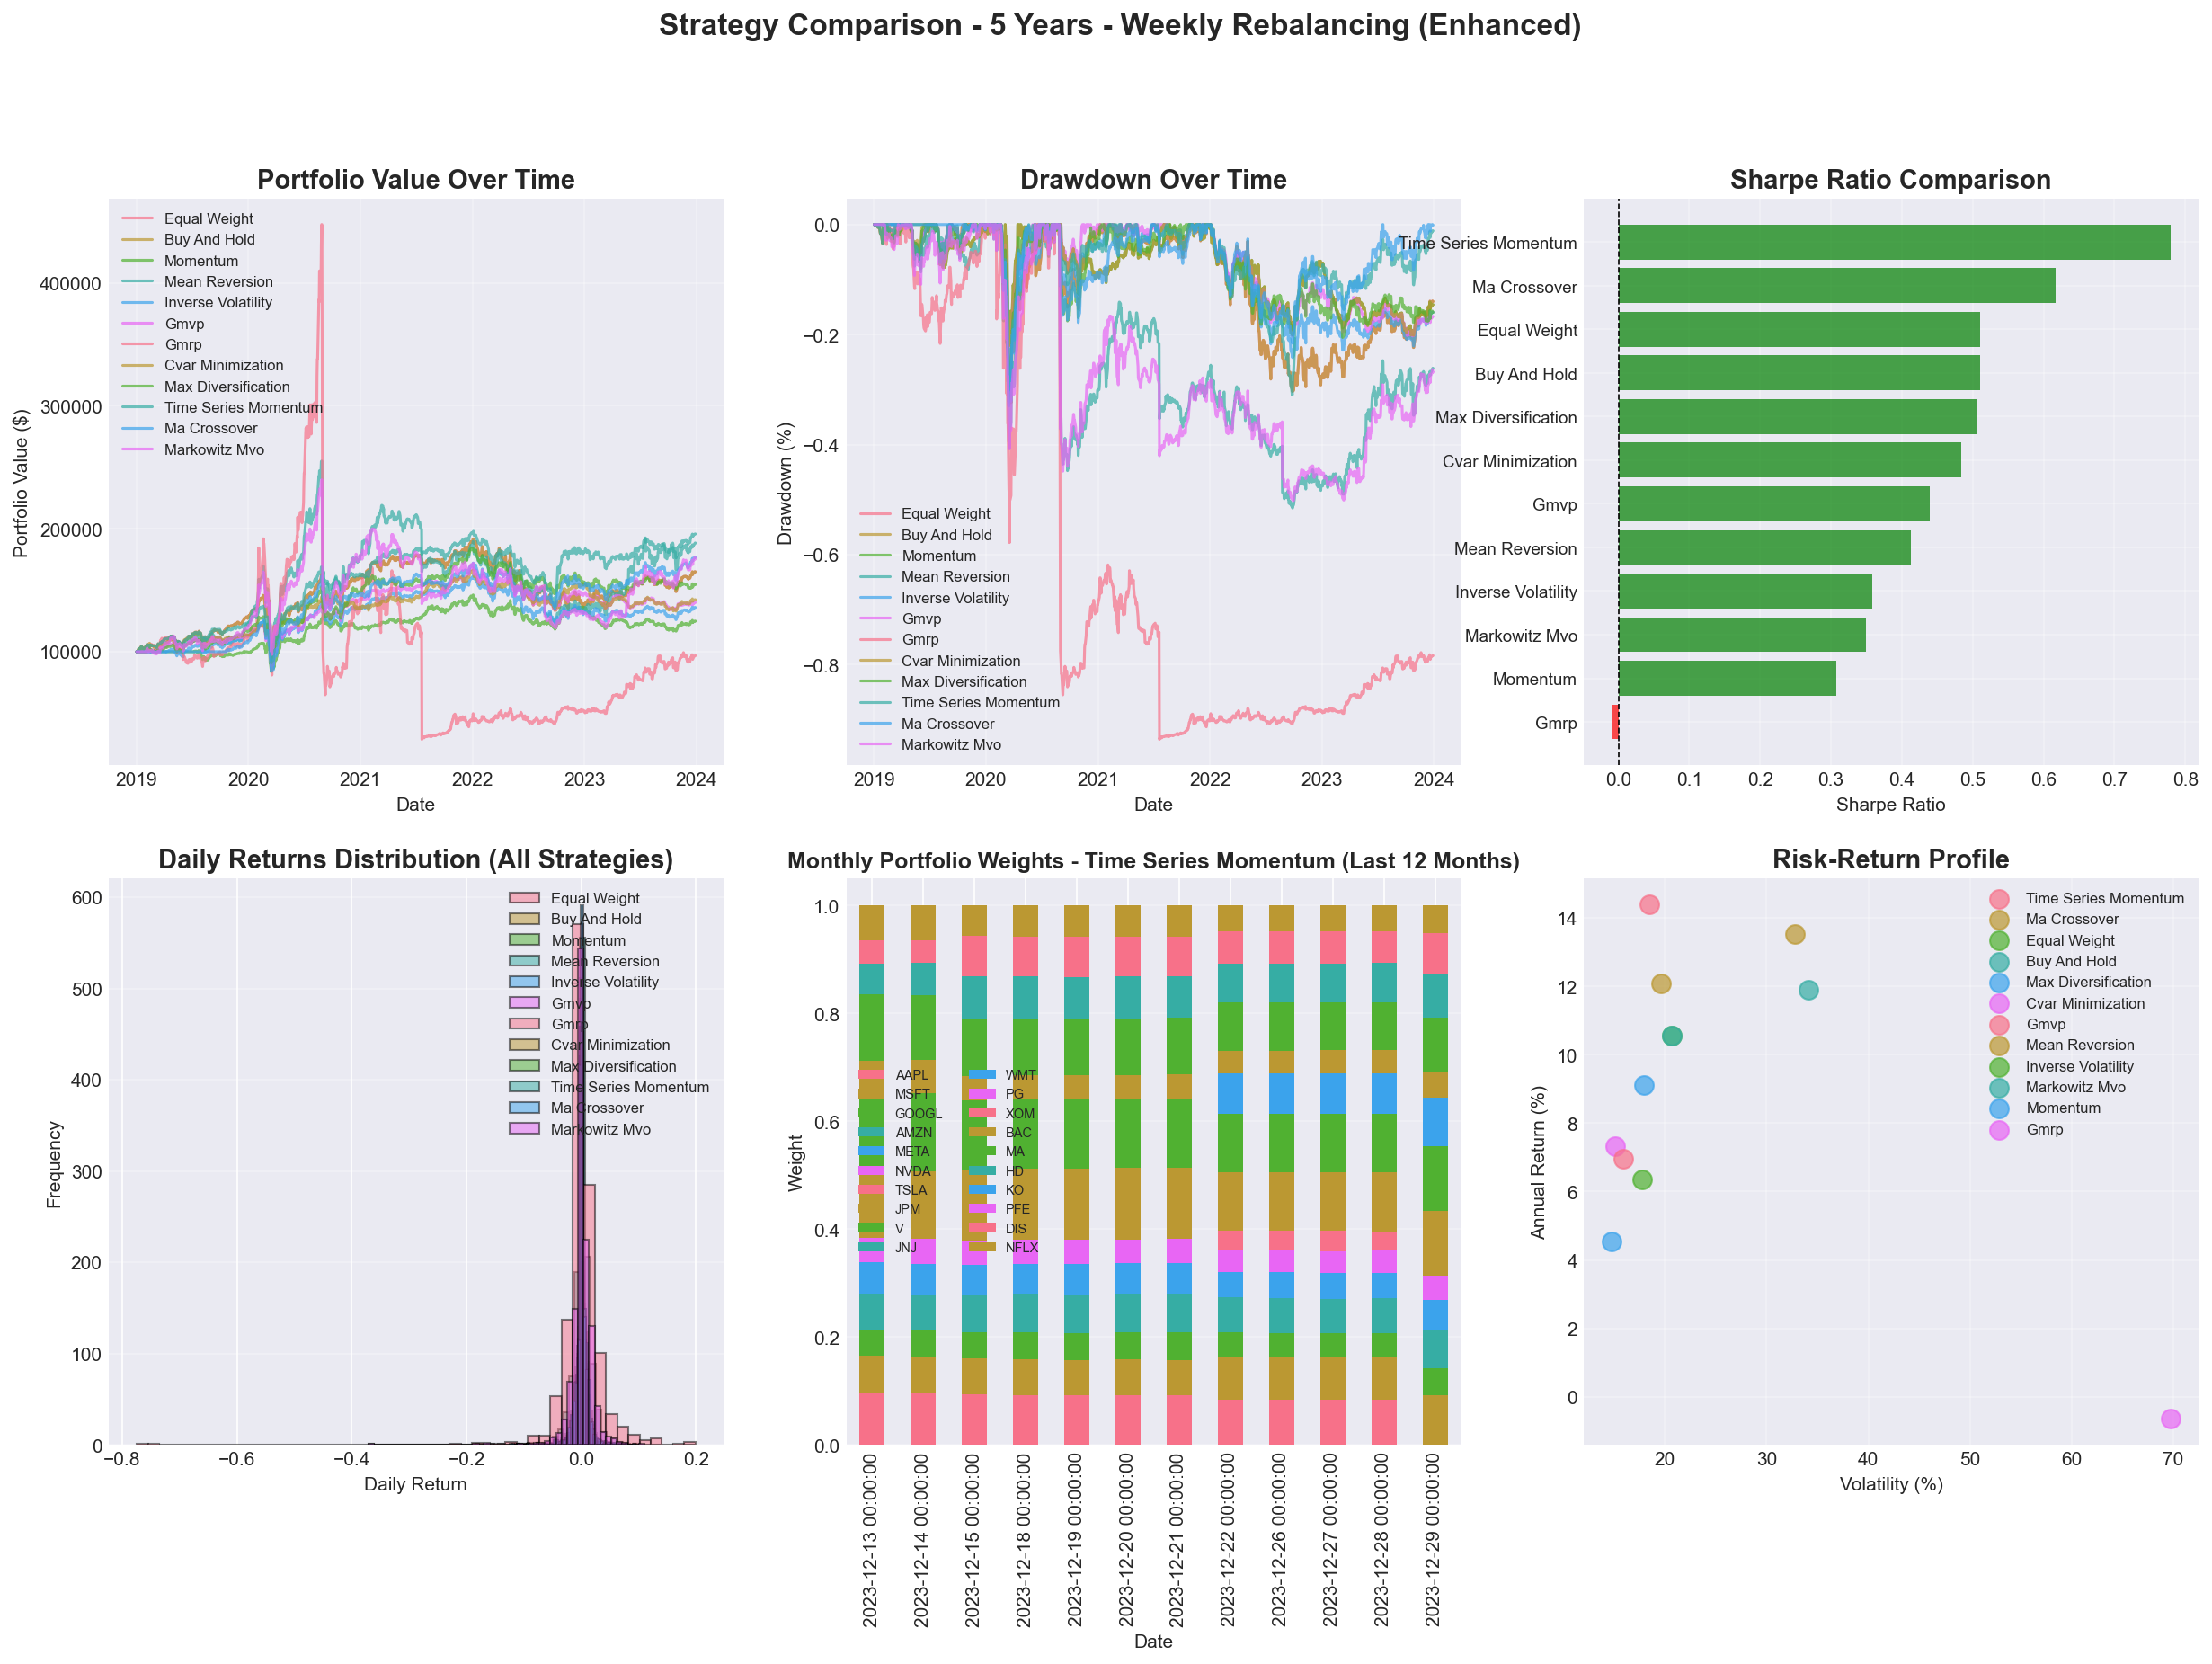

The table this chart was drawn from, first rows:
Strategy, total_return, annual_return, annual_volatility, sharpe_ratio, sortino_ratio, max_drawdown, max_drawdown_duration_days, calmar_ratio, win_rate, profit_factor, var_95, cvar_95, total_trades, avg_turnover, total_transaction_costs, total_slippage, total_costs, final_equity, n_trading_days, Annual Return (%), Volatility (%), Sharpe Ratio, Max Drawdown (%)
Time Series Momentum, 0.9574, 0.144, 0.1848, 0.7792, 0.9114, -0.3224, 499, 0.4467, 0.4587, 1.194, -0.01636, -0.02879, 261, 0.2981, 12699, 0.0, 12699, 195740, 1258, 14.4, 18.48, 0.7792, -32.24
Ma Crossover, 0.7662, 0.1207, 0.1958, 0.6164, 0.6398, -0.33, 384, 0.3658, 0.3847, 1.177, -0.01667, -0.03126, 261, 0.09487, 3599, 0.0, 3599, 176625, 1258, 12.07, 19.58, 0.6164, -33
Equal Weight, 0.6496, 0.1055, 0.2064, 0.5109, 0.5943, -0.3292, 500, 0.3203, 0.4412, 1.135, -0.01804, -0.03367, 261, 0.03181, 1179, 0.0, 1179, 164961, 1258, 10.55, 20.64, 0.5109, -32.92
Buy And Hold, 0.6496, 0.1055, 0.2064, 0.5109, 0.5943, -0.3292, 500, 0.3203, 0.4412, 1.135, -0.01804, -0.03367, 261, 0.03181, 1179, 0.0, 1179, 164961, 1258, 10.55, 20.64, 0.5109, -32.92
Max Diversification, 0.5455, 0.09112, 0.1797, 0.507, 0.5763, -0.2948, 500, 0.3091, 0.4316, 1.136, -0.01538, -0.02842, 261, 0.09733, 3545, 0.0, 3545, 154550, 1258, 9.112, 17.97, 0.507, -29.48
Cvar Minimization, 0.4231, 0.07324, 0.1515, 0.4836, 0.6014, -0.2206, 500, 0.3319, 0.4412, 1.122, -0.0131, -0.02279, 261, 0.2696, 9628, 0.0, 9628, 142310, 1258, 7.324, 15.15, 0.4836, -22.06
Gmvp, 0.3999, 0.06971, 0.1588, 0.4389, 0.5198, -0.2719, 500, 0.2564, 0.4316, 1.119, -0.01365, -0.02485, 261, 0.103, 3496, 0.0, 3496, 139992, 1258, 6.971, 15.88, 0.4389, -27.19
Mean Reversion, 0.8839, 0.1353, 0.3277, 0.4128, 0.4028, -0.5153, 840, 0.2625, 0.434, 1.15, -0.02458, -0.04989, 261, 0.3347, 13334, 0.0, 13334, 188391, 1258, 13.53, 32.77, 0.4128, -51.53
Inverse Volatility, 0.3595, 0.06346, 0.1773, 0.3579, 0.4018, -0.3055, 499, 0.2077, 0.4197, 1.104, -0.01577, -0.02873, 261, 0.04204, 1409, 0.0, 1409, 135953, 1258, 6.346, 17.73, 0.3579, -30.55
Markowitz Mvo, 0.7535, 0.1191, 0.341, 0.3492, 0.3447, -0.5019, 840, 0.2373, 0.442, 1.134, -0.02477, -0.05241, 261, 0.2315, 8503, 0.0, 8503, 175355, 1258, 11.91, 34.1, 0.3492, -50.19
Momentum, 0.2488, 0.04551, 0.1478, 0.308, 0.3645, -0.2206, 500, 0.2063, 0.3895, 1.088, -0.01294, -0.02247, 261, 0.2482, 7940, 0.0, 7940, 124881, 1258, 4.551, 14.78, 0.308, -22.06
Gmrp, -0.03189, -0.006472, 0.6973, -0.009282, -0.008792, -0.9358, 840, -0.006916, 0.4316, 1.173, -0.04172, -0.09208, 261, 0.266, 5803, 0.0, 5803, 96811, 1258, -0.6472, 69.73, -0.009282, -93.58
